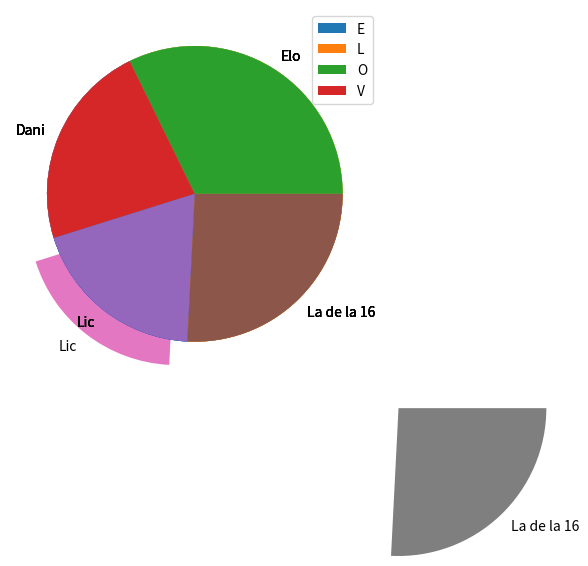

Python code for this plot: (Note: this script raises an exception after producing the figure.)
#grafica de pastel con pie

from matplotlib.collections import PolyCollection
import matplotlib.pyplot as plt
import numpy as np


y = np.array([100,70,60,80])
morras = ["Elo","Dani","Lic","La de la 16"]


plt.pie(y,labels = morras)
plt.savefig("Morritas.png")
plt.show()


#destacar una seccion
myexplode = [0,0,0.2,2]
plt.pie(y,labels = morras, explode = myexplode)
plt.show()

#colores
colores = ["#ceff25", "#EE34F1", "b","#4CAF50"]
plt.pie(y,labels = morras, colors = colores)
plt.show()


#Leyenda
plt.pie(y, labels = morras)
plt.legend()
plt.show()

#leyenda con titulo

plt.pie(y,labels =morras)
plt.legend("ELOV")
plt.show()

#TAMAÑO DEFAULT 6
x_number = [1,2,3]
y_number = [2,4,6]
figure(figsize=[3,3], facecolor="blue")
#Estilos predefinidos
print(style.avaible)
style.use('ggplot')
pl(x_number,y_number)
plt.show()

# Un array es una estructura de datos que almacena una colección de elementos, típicamente del mismo tipo